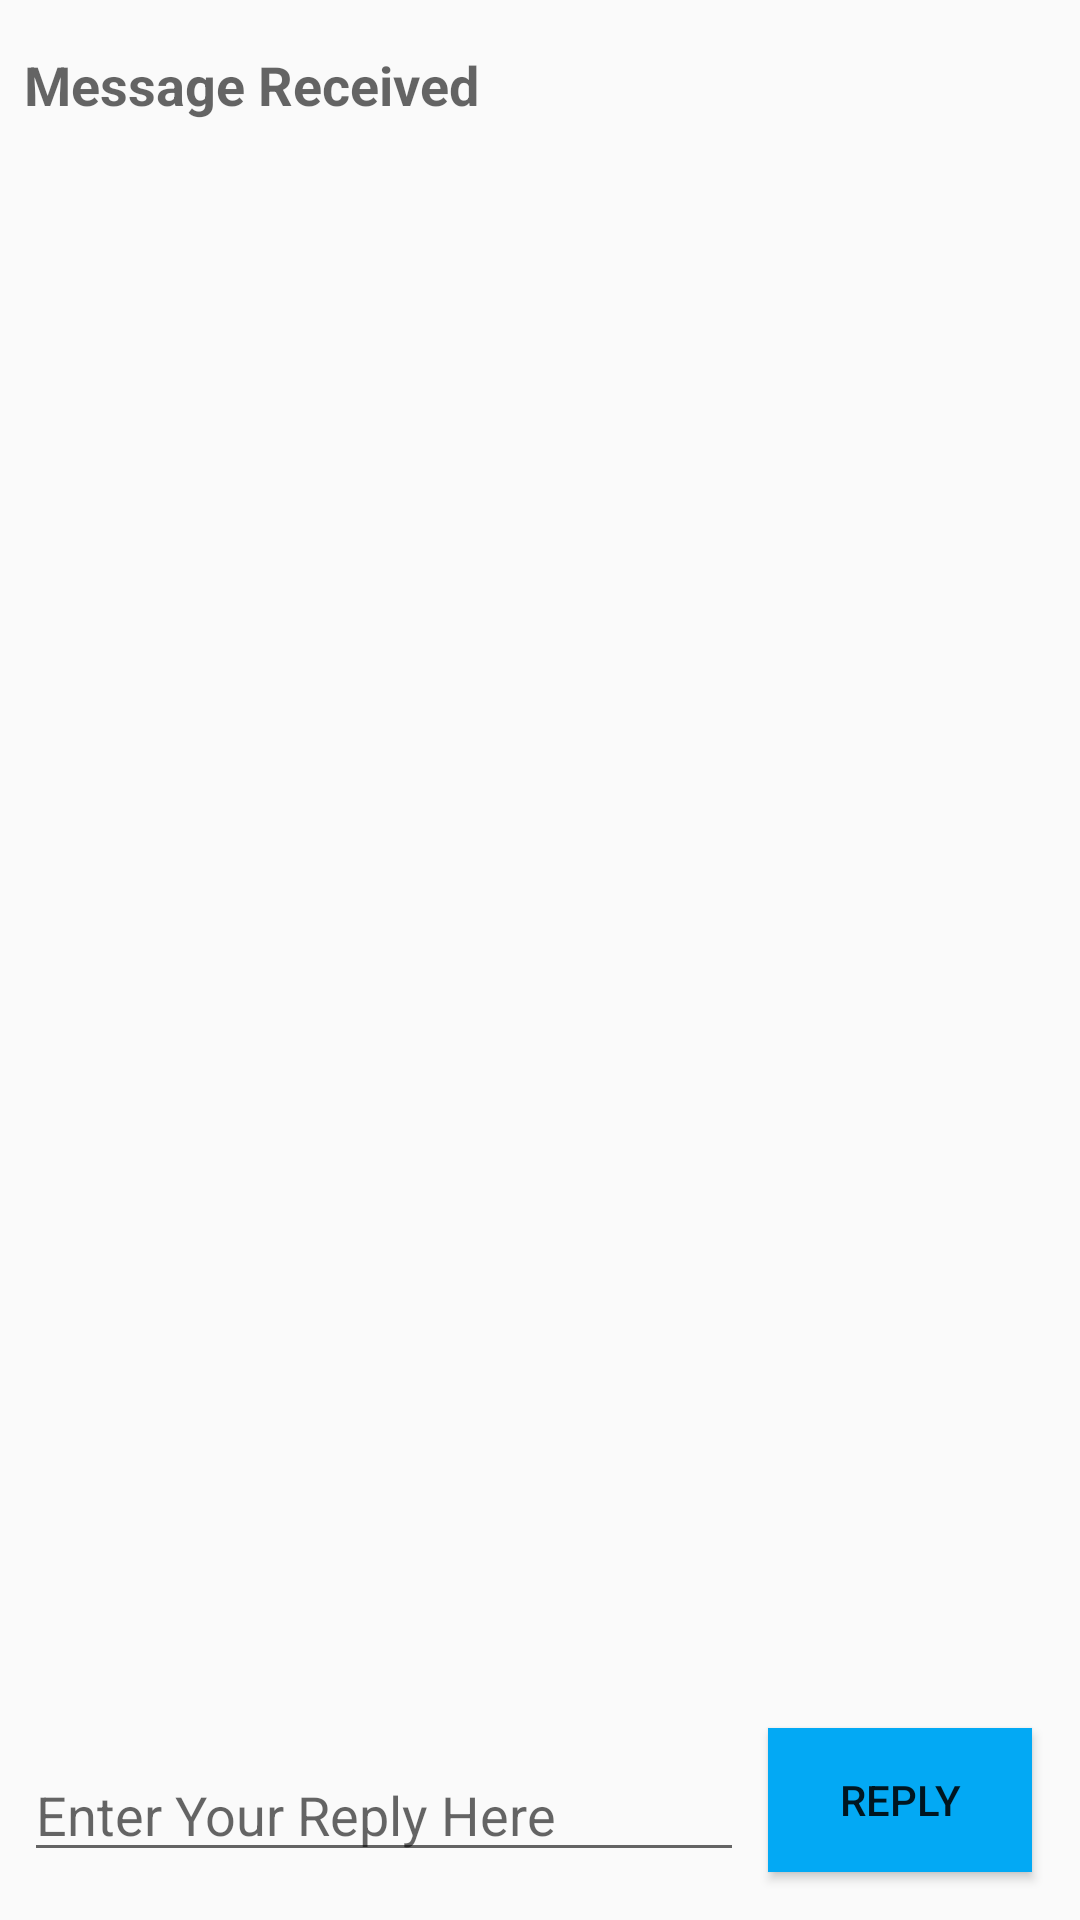

The Android layout XML behind this screen, and the referenced resources:
<!-- AndroidManifest.xml: application theme Theme.Activitylifecycle -->
<!-- res/layout/activity_second.xml -->
<?xml version="1.0" encoding="utf-8"?>
<android.support.constraint.ConstraintLayout xmlns:android="http://schemas.android.com/apk/res/android"
    xmlns:app="http://schemas.android.com/apk/res-auto"
    xmlns:tools="http://schemas.android.com/tools"
    android:layout_width="match_parent"
    android:layout_height="match_parent"
    tools:context=".activity_second">

    <TextView
        android:id="@+id/text_header"
        android:layout_width="wrap_content"
        android:layout_height="wrap_content"
        android:layout_marginStart="8dp"
        android:layout_marginLeft="8dp"
        android:layout_marginTop="16dp"
        android:text="@string/text_header"
        android:textAppearance="@style/TextAppearance.AppCompat.Medium"
        android:textStyle="bold"
        app:layout_constraintStart_toStartOf="parent"
        app:layout_constraintTop_toTopOf="parent" />

    <TextView
        android:id="@+id/text_message"
        android:layout_width="wrap_content"
        android:layout_height="wrap_content"
        android:layout_marginStart="8dp"
        android:layout_marginTop="8dp"
        android:textAppearance="@style/TextAppearance.AppCompat.Medium"
        app:layout_constraintStart_toStartOf="parent"
        app:layout_constraintTop_toBottomOf="@+id/text_header" />

    <Button
        android:id="@+id/button_second"
        android:layout_width="wrap_content"
        android:layout_height="wrap_content"
        android:layout_marginEnd="16dp"
        android:layout_marginBottom="16dp"
        android:background="#03A9F4"
        android:onClick="returnReply"
        android:text="@string/button_second"
        app:layout_constraintBottom_toBottomOf="parent"
        app:layout_constraintEnd_toEndOf="parent" />

    <EditText
        android:id="@+id/editText_second"
        android:layout_width="0dp"
        android:layout_height="wrap_content"
        android:layout_marginStart="8dp"
        android:layout_marginEnd="8dp"
        android:layout_marginBottom="16dp"
        android:ems="10"
        android:hint="@string/editText_second"
        android:inputType="textLongMessage"
        app:layout_constraintBottom_toBottomOf="parent"
        app:layout_constraintEnd_toStartOf="@+id/button_second"
        app:layout_constraintStart_toStartOf="parent" />
</android.support.constraint.ConstraintLayout>
<!-- resources referenced by this layout -->
<resources>
  <string name="button_second">Reply</string>
  <string name="editText_second">Enter Your Reply Here</string>
  <string name="text_header">Message Received</string>
  <style name="Theme.Activitylifecycle" parent="Theme.AppCompat.Light.DarkActionBar">
          
          <item name="colorPrimary">@color/purple_500</item>
          <item name="colorPrimaryDark">@color/purple_700</item>
          <item name="colorAccent">@color/teal_200</item>
          
      </style>
  <!-- not gathered from this repository: default colours our renderer supplied (Android Studio template values) -->
  <color name="purple_500">#FF6200EE</color>
  <color name="purple_700">#FF3700B3</color>
  <color name="teal_200">#FF03DAC5</color>
</resources>
